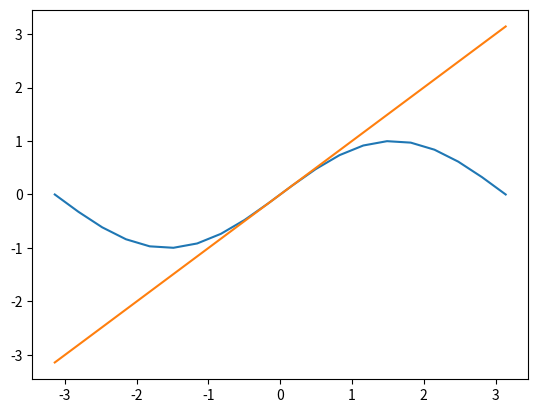
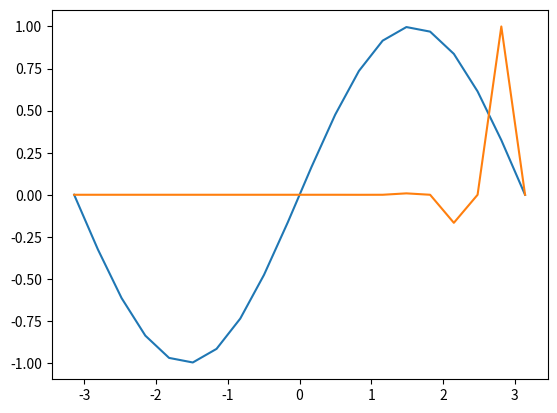

The matplotlib source for these figures, in order:
import matplotlib.pyplot as plt
import numpy as np

print('\n===========1) & 2)==========\n')

N = 20
dom = np.linspace(-1 * np.pi, np.pi, N)
b = np.sin(dom)
print("b=\n", b)

L = np.ones((N, N))
for i in range(N):
    L[:, i] = pow(b, i)

print('\nL=\n', L)

a = np.linalg.solve(L, b)

print('\na=\n', a)

"""
N = 4:

L . a = b

| 1  0      0     0     |   | 0 |   | 0     |
| 1  -0.87  0.75  -0.65 | . | 1 | = | -0.87 |
| 1  0.87   0.75  0.65  |   | 0 |   | 0.87  |
| 1  0      0     0     |   | 0 |   | 0     |

"""

P = np.polyval(a[::-1], dom)
print("\n", P)
plt.plot(dom, b)
plt.plot(dom, P)
plt.figure()

print('\n=============3)=============\n')

x = np.linspace(-1 * (np.pi), np.pi, N)
y = np.sin(x)
k = len(x) - 1
P_ = np.polyfit(x, y, k)
print(P_)
plt.plot(x, y)
plt.plot(x, P_)
plt.show()
